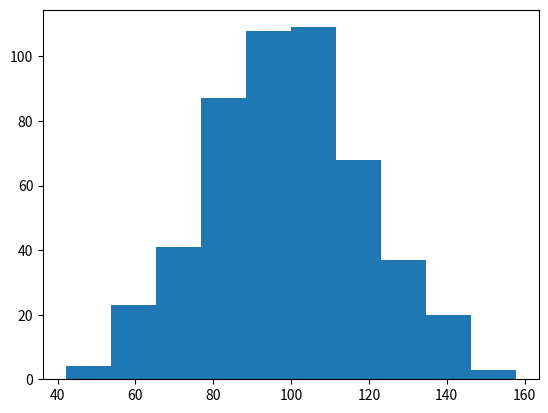

Python code for this plot:
# histogram of random numbers

import numpy as np

ListOfNormalRandomNums = np.random.normal(100,20,500)
print (ListOfNormalRandomNums)

import matplotlib.pyplot as plt
plt.hist(ListOfNormalRandomNums, bins=10)
plt.show()
